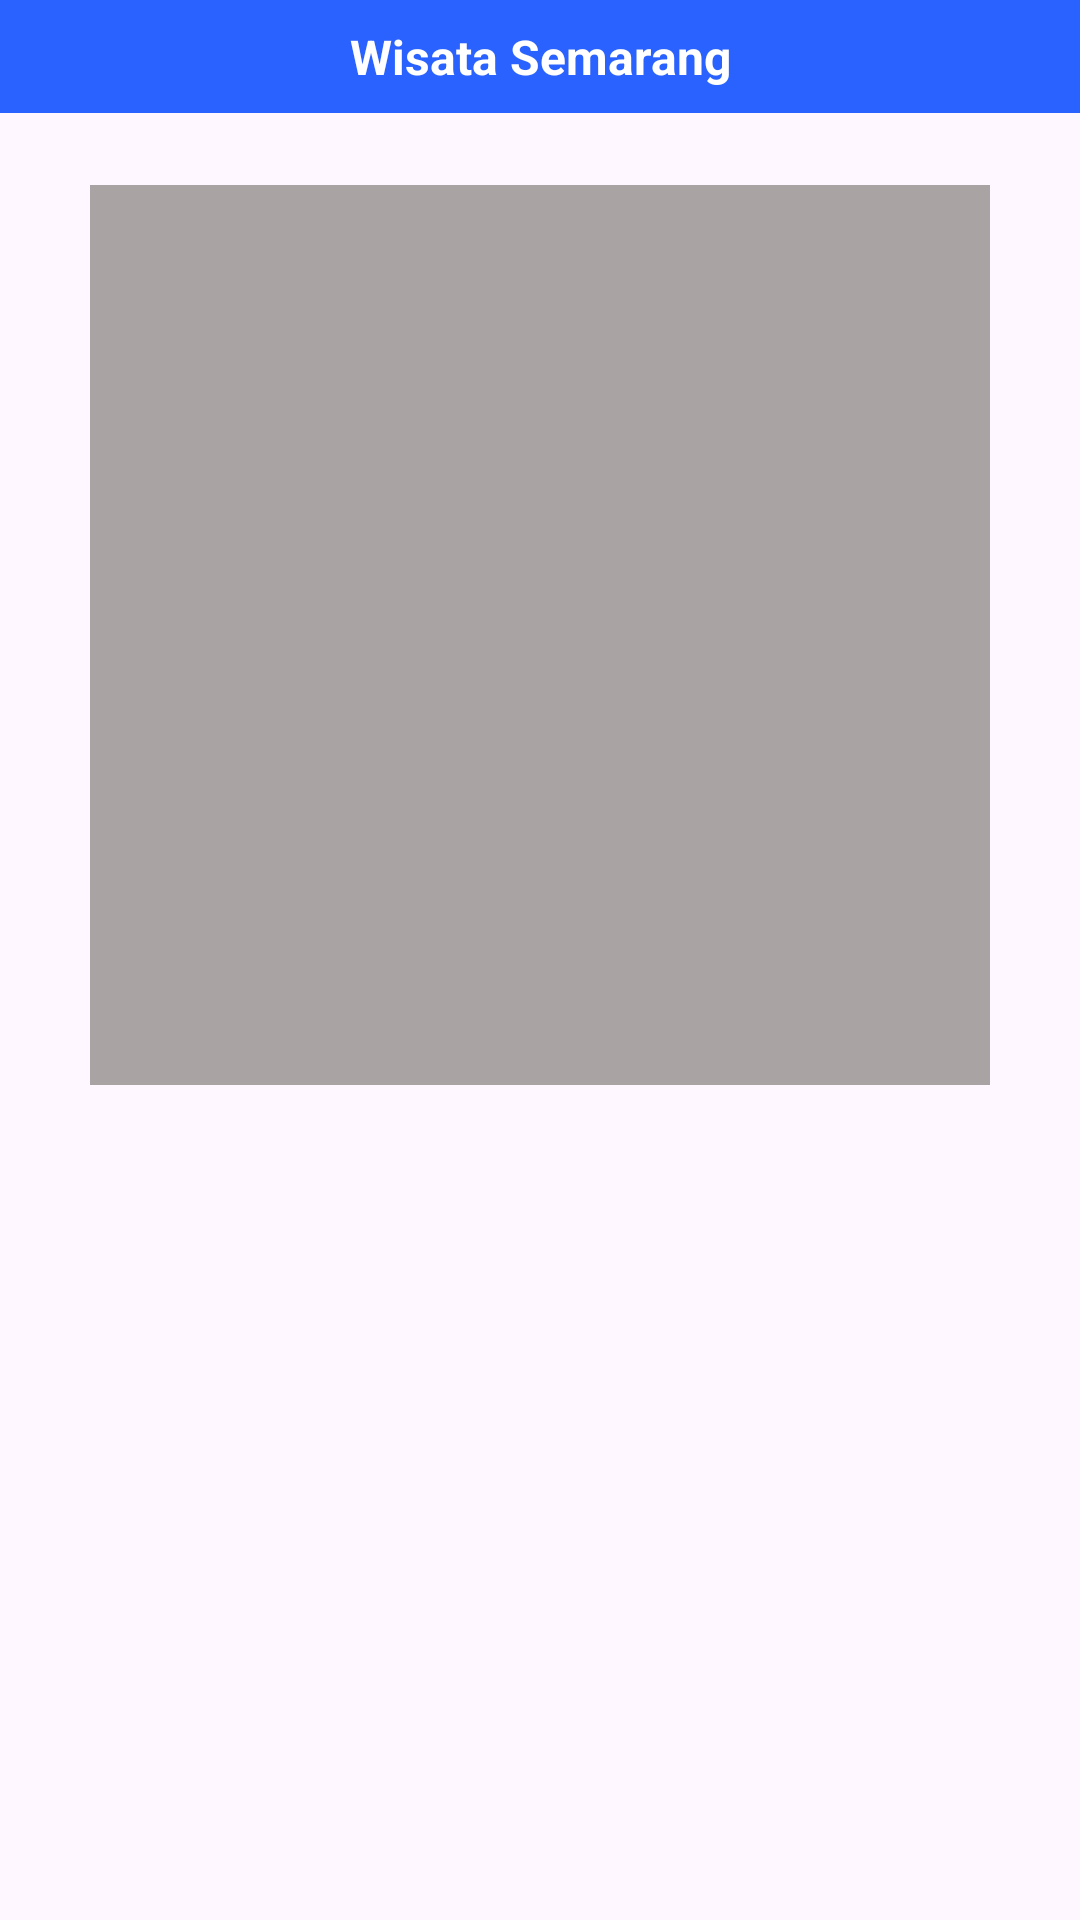

Write the Android layout XML for this screen, with the resource values it uses.
<!-- AndroidManifest.xml: application theme Theme.TugasAr3 -->
<!-- res/layout/activity_detail.xml -->
<?xml version="1.0" encoding="utf-8"?>
<ScrollView xmlns:android="http://schemas.android.com/apk/res/android"
    xmlns:tools="http://schemas.android.com/tools"
    android:layout_width="match_parent"
    android:layout_height="wrap_content"
    tools:context=".ui.DetailActivity">

    <LinearLayout
        android:layout_width="match_parent"
        android:layout_height="wrap_content"
        android:gravity="center"
        android:orientation="vertical">
        <TextView
            android:layout_width="match_parent"
            android:layout_height="wrap_content"
            android:text="Wisata Semarang"
            android:textStyle="bold"
            android:gravity="center_horizontal"
            android:textSize="16sp"
            android:paddingTop="8dp"
            android:paddingBottom="8dp"
            android:textColor="@color/white"
            android:layout_marginBottom="24dp"
            android:background="#2962FF"/>
        <ImageView
            android:id="@+id/image_place"
            android:layout_width="300dp"
            android:layout_height="300dp"
            android:layout_gravity="center"
            android:layout_marginBottom="16dp"
            android:contentDescription="@string/place"
            android:background="#A9A3A3"/>

        <LinearLayout
            android:layout_width="match_parent"
            android:layout_height="wrap_content"
            android:orientation="vertical"
            android:padding="16dp">

            <TextView
                android:id="@+id/tv_title"
                android:layout_width="wrap_content"
                android:layout_height="wrap_content"
                android:layout_gravity="center_horizontal"
                android:layout_marginBottom="8dp"
                android:textSize="24sp"
                android:textStyle="bold"
                tools:text="" />

            <TextView
                android:id="@+id/tv_description"
                android:layout_width="wrap_content"
                android:layout_height="wrap_content"
                android:layout_gravity="center_horizontal"
                android:layout_marginTop="16dp"
                android:textSize="16sp"
                tools:text="" />
        </LinearLayout>

    </LinearLayout>
</ScrollView>
<!-- resources referenced by this layout -->
<resources>
  <color name="white">#FFFFFFFF</color>
  <string name="place">tourist attraction</string>
  <style name="Theme.TugasAr3" parent="Base.Theme.TugasAr3" />
  <style name="Base.Theme.TugasAr3" parent="Theme.Material3.DayNight.NoActionBar">
          
          
      </style>
</resources>
